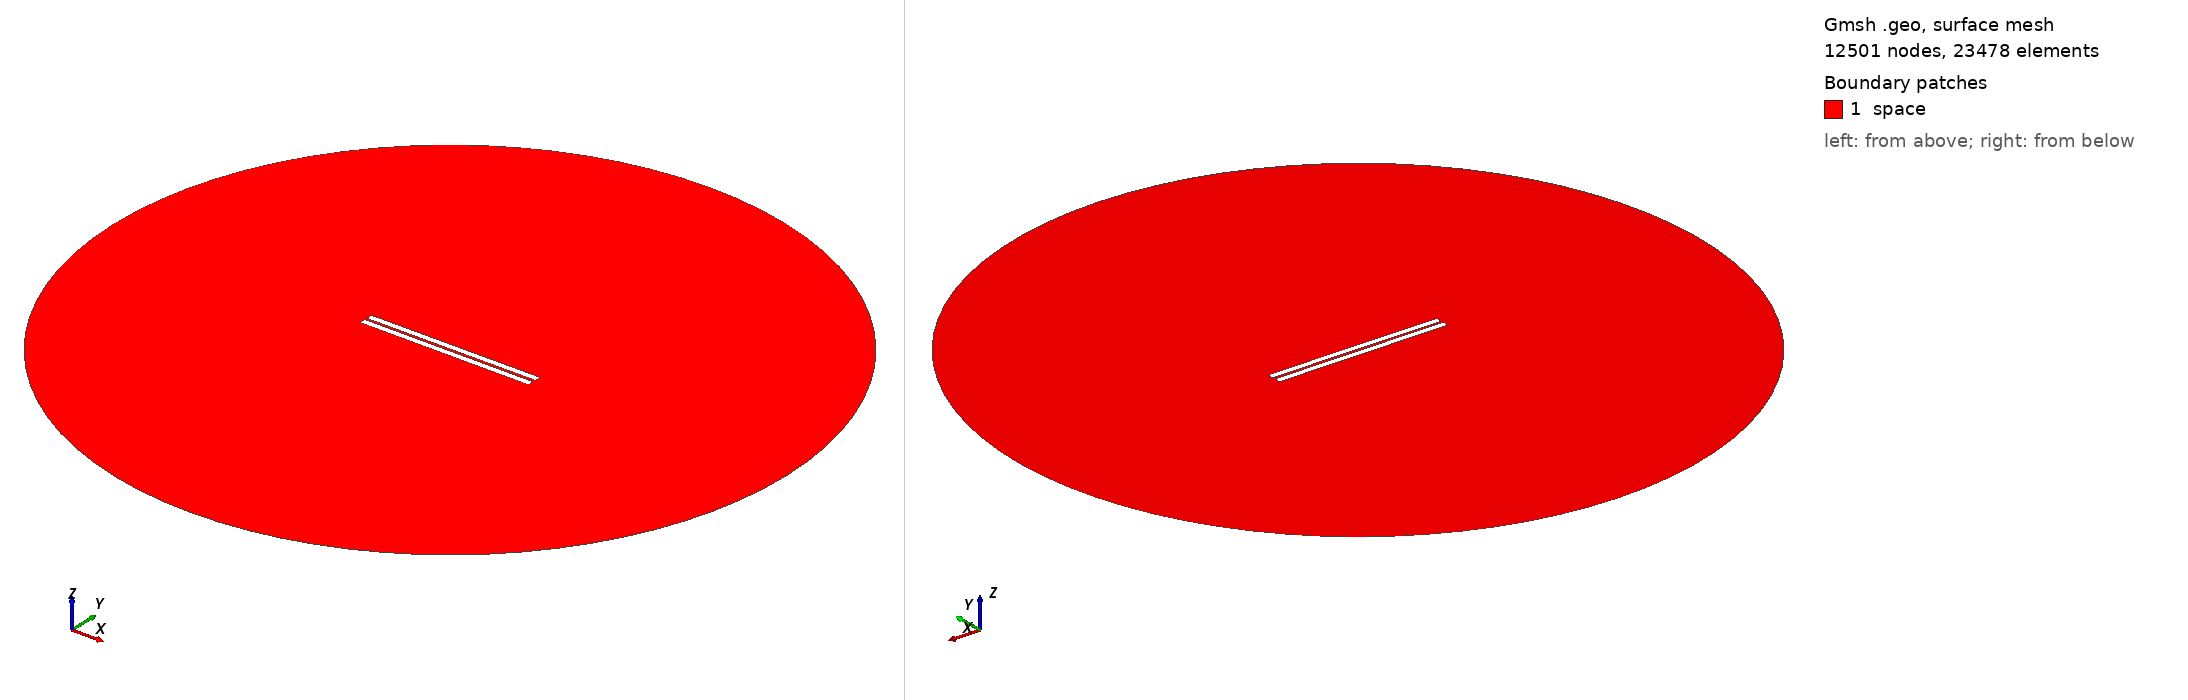

Gmsh geometry script, surface-meshed: 12501 nodes, 23478 surface elements. Boundary patches (legend numbers): 1 space. Left view from above one corner, right view from below the opposite corner. Legend entries are the model's physical surfaces. The drawing asked Gmsh for element sizes between 1% and 20% of the model's largest extent; the script's own settings can give other sizes.

=== 115.geo (drawn) ===
// Set the geometry kernel
SetFactory("OpenCASCADE");

//---------------------------------------
// Rectangles
//---------------------------------------

// Rectangle 1 (top)
Point(1) = {-49.84444444444444, 0.8055555555555556, 0, 1.0};
Point(2) = {49.84444444444444, 0.8055555555555556, 0, 1.0};
Point(3) = {49.84444444444444, 4.4944444444444445, 0, 1.0};
Point(4) = {-49.84444444444444, 4.4944444444444445, 0, 1.0};

Line(1) = {1, 2};
Line(2) = {2, 3};
Line(3) = {3, 4};
Line(4) = {4, 1};

Line Loop(1) = {1, 2, 3, 4};
Plane Surface(1) = {1};

Rotate { {0, 0, 1}, {0,  0.8055555555555556,  0}, 0.002 } {
  Surface{1};
}

// Rectangle 2 (bottom)
Point(5) = {-49.84444444444444, -0.8055555555555556, 0, 1.0};
Point(6) = {49.84444444444444, -0.8055555555555556, 0, 1.0};
Point(7) = {49.84444444444444, -4.4944444444444445, 0, 1.0};
Point(8) = {-49.84444444444444, -4.4944444444444445, 0, 1.0};

Line(5) = {5, 6};
Line(6) = {6, 7};
Line(7) = {7, 8};
Line(8) = {8, 5};

Line Loop(2) = {5, 6, 7, 8};
Plane Surface(2) = {2}; 


//---------------------------------------
// Circle
//---------------------------------------

// Define points
Point(9) = {0, 0, 0};        // Center
Point(10) = {200, 0, 0};     // Start point
Point(11) = {0, 200, 0};     // 90 degrees
Point(12) = {-200, 0, 0};    // 180 degrees
Point(13) = {0, -200, 0};    // 270 degrees

// Define circle arcs (each needs start, center, end)
Circle(9) = {10, 9, 11};
Circle(10) = {11, 9, 12};
Circle(11) = {12, 9, 13};
Circle(12) = {13, 9, 10};

// Define curve loop and surface if needed
Curve Loop(3) = {9, 10, 11, 12};
Surface(3) = {3};

// Subtract Rectangles from Circle
BooleanDifference{ Surface{3}; Delete; }{ Surface{1}; Surface{2}; Delete; }

//---------------------------------------
// Transfinite Lines and Surface
//---------------------------------------
r = 7;
Transfinite Line {1, 3} = 50*r Using Progression 1;
Transfinite Line {2, 4} = 2*r Using Progression 1;
Transfinite Line {5, 7} = 50*r Using Progression 1;
Transfinite Line {6, 8} = 2*r Using Progression 1;
Transfinite Line {9, 10, 11, 12} = 20 Using Progression 1;

//---------------------------------------
// Define Physical Groups
//---------------------------------------                

//--- Physical Curves
// Physical groups for boundaries
Physical Line("force_segment", 10) = {1};
Physical Line("upper_plate", 11) = {2, 3, 4};
Physical Line("lower_plate", 12) = {5, 6, 7, 8};
Physical Line("boundary", 20) = {9, 10, 11, 12};

//--- Physical Surfaces
Physical Surface("space", 30) = {3};

//---------------------------------------
// 6. Generate the Mesh
//---------------------------------------
Mesh 2;  // 2D mesh generation
